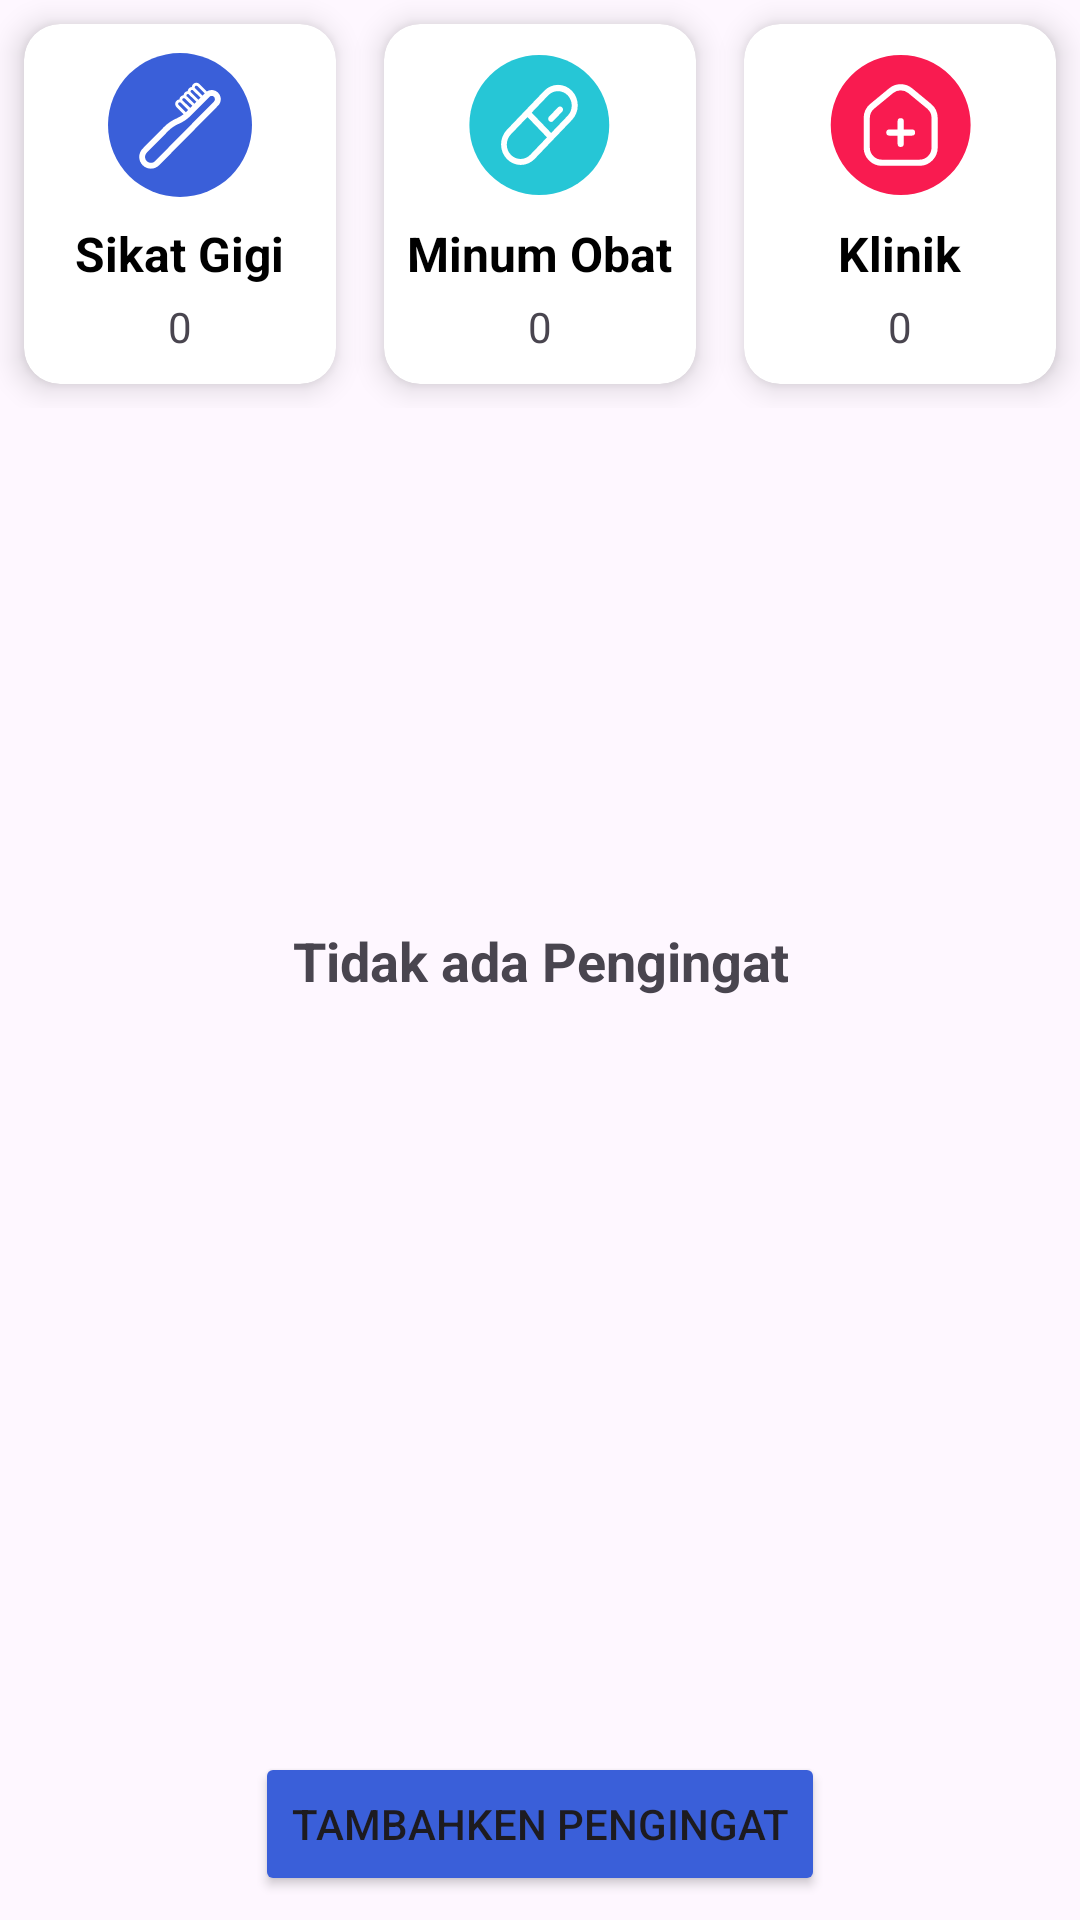

The Android layout XML behind this screen, and the referenced resources:
<!-- AndroidManifest.xml: application theme Theme.Flutter -->
<!-- res/layout/fragment_home_reminder.xml -->
<androidx.constraintlayout.widget.ConstraintLayout
    xmlns:android="http://schemas.android.com/apk/res/android"
    xmlns:tools="http://schemas.android.com/tools"
    android:layout_width="match_parent"
    android:layout_height="match_parent"
    xmlns:app="http://schemas.android.com/apk/res-auto"
    tools:context=".MainActivity">

    <LinearLayout
        android:id="@+id/reminder_count"
        android:layout_width="match_parent"
        android:layout_height="wrap_content"
        android:baselineAligned="false"
        android:orientation="horizontal"
        app:layout_constraintStart_toStartOf="parent"
        app:layout_constraintEnd_toEndOf="parent"
        app:layout_constraintTop_toTopOf="parent">

        <androidx.cardview.widget.CardView
            android:layout_width="0dp"
            android:layout_height="120dp"
            android:layout_weight="1"
            app:cardCornerRadius="12dp"
            app:cardElevation="6dp"
            app:cardBackgroundColor="@color/white"
            app:strokeColor="@color/black"
            app:strokeWidth="2dp"
            android:layout_margin="8dp">

            <LinearLayout
                android:layout_width="match_parent"
                android:layout_height="match_parent"
                android:orientation="vertical"
                android:gravity="center">

                <ImageView
                    android:layout_width="48dp"
                    android:layout_height="48dp"
                    android:src="@drawable/ic_sikat_gigi"
                    android:contentDescription="@string/toothbrush"
                    android:layout_marginBottom="8dp"/>

                <TextView
                    android:layout_width="wrap_content"
                    android:layout_height="wrap_content"
                    android:text="@string/toothbrush"
                    android:textSize="16sp"
                    android:gravity="center"
                    android:ellipsize="end"
                    android:maxLines="1"
                    android:textStyle="bold"
                    android:textColor="@color/black"/>

                <TextView
                    android:layout_width="wrap_content"
                    android:layout_height="wrap_content"
                    android:text="@string/total_toothbrush_reminder"
                    android:textSize="14sp"
                    android:gravity="center"
                    android:paddingTop="4dp"/>
            </LinearLayout>
        </androidx.cardview.widget.CardView>

        <androidx.cardview.widget.CardView
            android:layout_width="0dp"
            android:layout_height="120dp"
            android:layout_weight="1"
            app:cardCornerRadius="12dp"
            app:cardElevation="6dp"
            app:cardBackgroundColor="@color/white"
            app:strokeColor="@color/black"
            app:strokeWidth="2dp"
            android:layout_margin="8dp">

            <LinearLayout
                android:layout_width="match_parent"
                android:layout_height="match_parent"
                android:orientation="vertical"
                android:gravity="center">

                <ImageView
                    android:layout_width="48dp"
                    android:layout_height="48dp"
                    android:src="@drawable/ic_minum_obat"
                    android:contentDescription="@string/reminder_medicine"
                    android:layout_marginBottom="8dp"/>

                <TextView
                    android:layout_width="wrap_content"
                    android:layout_height="wrap_content"
                    android:text="@string/reminder_medicine"
                    android:textSize="16sp"
                    android:gravity="center"
                    android:ellipsize="end"
                    android:maxLines="1"
                    android:textStyle="bold"
                    android:textColor="@color/black"/>

                <TextView
                    android:layout_width="wrap_content"
                    android:layout_height="wrap_content"
                    android:text="@string/total_reminder_medicine"
                    android:textSize="14sp"
                    android:gravity="center"
                    android:paddingTop="4dp"/>
            </LinearLayout>
        </androidx.cardview.widget.CardView>

        <androidx.cardview.widget.CardView
            android:layout_width="0dp"
            android:layout_height="120dp"
            android:layout_weight="1"
            app:cardCornerRadius="12dp"
            app:cardElevation="6dp"
            app:cardBackgroundColor="@color/white"
            app:strokeColor="@color/black"
            app:strokeWidth="2dp"
            android:layout_margin="8dp">

            <LinearLayout
                android:layout_width="match_parent"
                android:layout_height="match_parent"
                android:orientation="vertical"
                android:gravity="center"
                android:padding="8dp">

                <ImageView
                    android:layout_width="48dp"
                    android:layout_height="48dp"
                    android:src="@drawable/ic_klinik"
                    android:contentDescription="@string/reminder_clinic"
                    android:layout_marginBottom="8dp"/>

                <TextView
                    android:layout_width="wrap_content"
                    android:layout_height="wrap_content"
                    android:text="@string/reminder_clinic"
                    android:textSize="16sp"
                    android:gravity="center"
                    android:ellipsize="end"
                    android:maxLines="1"
                    android:textStyle="bold"
                    android:textColor="@color/black"/>

                <TextView
                    android:layout_width="wrap_content"
                    android:layout_height="wrap_content"
                    android:text="@string/total_reminder_clinic"
                    android:textSize="14sp"
                    android:gravity="center"
                    android:paddingTop="4dp"/>
            </LinearLayout>
        </androidx.cardview.widget.CardView>
    </LinearLayout>

    <androidx.recyclerview.widget.RecyclerView
        android:id="@+id/recycler_view"
        android:layout_width="match_parent"
        android:layout_height="0dp"
        android:layout_marginTop="8dp"
        app:layout_constraintBottom_toTopOf="@id/btn_add_reminder"
        app:layout_constraintEnd_toEndOf="parent"
        app:layout_constraintStart_toStartOf="parent"
        app:layout_constraintTop_toBottomOf="@id/reminder_count"
        tools:listitem="@layout/item_reminder" />
    
    <TextView
        android:id="@+id/no_reminder"
        android:layout_width="wrap_content"
        android:layout_height="wrap_content"
        android:layout_centerInParent="true"
        android:text="@string/reminder"
        android:textSize="18sp"
        android:textStyle="bold"
        android:gravity="center"
        app:layout_constraintStart_toStartOf="parent"
        app:layout_constraintEnd_toEndOf="parent"
        app:layout_constraintTop_toTopOf="parent"
        app:layout_constraintBottom_toBottomOf="parent"/>

    <Button
        android:id="@+id/btn_add_reminder"
        android:layout_width="wrap_content"
        android:layout_height="wrap_content"
        app:icon="@drawable/ic_add"
        android:layout_centerHorizontal="true"
        android:layout_below="@id/no_reminder"
        android:layout_marginTop="16dp"
        android:backgroundTint="@color/royal_blue"
        android:text="@string/reminder_button"
        android:layout_marginBottom="8dp"
        app:layout_constraintStart_toStartOf="parent"
        app:layout_constraintEnd_toEndOf="parent"
        app:layout_constraintBottom_toBottomOf="parent"/>

</androidx.constraintlayout.widget.ConstraintLayout>
<!-- res/layout/item_reminder.xml (included above) -->
<?xml version="1.0" encoding="utf-8"?>
<com.google.android.material.card.MaterialCardView
    xmlns:android="http://schemas.android.com/apk/res/android"
    xmlns:app="http://schemas.android.com/apk/res-auto"
    android:layout_width="match_parent"
    android:layout_height="wrap_content"
    android:background="@android:color/transparent"
    app:cardBackgroundColor="@android:color/white"
    app:cardCornerRadius="24dp"
    app:cardElevation="8dp"
    app:cardPreventCornerOverlap="false"
    app:cardUseCompatPadding="true">

    <LinearLayout
        android:layout_width="match_parent"
        android:layout_height="wrap_content"
        android:orientation="horizontal"
        android:padding="12dp">

        <RadioButton
            android:layout_width="wrap_content"
            android:layout_height="wrap_content"
            android:layout_marginStart="8dp"
            android:buttonTint="@color/radio_button_color" />

        <LinearLayout
            android:layout_width="wrap_content"
            android:layout_height="wrap_content"
            android:orientation="vertical">

            <TextView
                android:layout_width="wrap_content"
                android:layout_height="wrap_content"
                android:text="@string/name_reminder"
                android:textColor="@color/primary_text_color"
                android:textSize="20sp"
                android:textStyle="bold" />

            <TextView
                android:layout_width="wrap_content"
                android:layout_height="wrap_content"
                android:paddingTop="4dp"
                android:text="@string/time_reminder"
                android:textColor="@color/secondary_text_color"
                android:textStyle="italic" />
        </LinearLayout>
    </LinearLayout>

</com.google.android.material.card.MaterialCardView>
<!-- resources referenced by this layout -->
<resources>
  <color name="black">#FF000000</color>
  <color name="primary_text_color">#000000</color>
  <color name="radio_button_color">#3A5FD9</color>
  <color name="royal_blue">#3A5FD9</color>
  <color name="secondary_text_color">#666666</color>
  <color name="white">#FFFFFFFF</color>
  <!-- drawable ic_klinik (drawable) -->
  <vector xmlns:android="http://schemas.android.com/apk/res/android" android:autoMirrored="true" android:height="23.314285dp" android:viewportHeight="34" android:viewportWidth="35" android:width="24dp">
        
      <path android:fillColor="#F91B50" android:pathData="M17.666,0L17.666,0A17,17 0,0 1,34.666 17L34.666,17A17,17 0,0 1,17.666 34L17.666,34A17,17 0,0 1,0.666 17L0.666,17A17,17 0,0 1,17.666 0z"/>
        
      <path android:fillColor="#00000000" android:pathData="M17.666,16.083V21.583M20.416,18.833H14.916M25.916,15.304V22.47C25.916,24.511 24.274,26.167 22.249,26.167H13.083C11.058,26.167 9.416,24.511 9.416,22.47V15.304C9.416,14.194 9.911,13.143 10.763,12.441L15.347,8.667C16.697,7.556 18.636,7.556 19.985,8.667L24.569,12.441C25.421,13.143 25.916,14.194 25.916,15.304Z" android:strokeColor="#ffffff" android:strokeLineCap="round" android:strokeWidth="1.5"/>
      
  </vector>
  <!-- drawable ic_minum_obat (drawable) -->
  <vector xmlns:android="http://schemas.android.com/apk/res/android" android:autoMirrored="true" android:height="23.3dp" android:viewportHeight="34" android:viewportWidth="35" android:width="23.985294dp">
        
      <path android:fillColor="#26C6D6" android:pathData="M17.334,0L17.334,0A17,17 0,0 1,34.334 17L34.334,17A17,17 0,0 1,17.334 34L17.334,34A17,17 0,0 1,0.334 17L0.334,17A17,17 0,0 1,17.334 0z"/>
        
      <path android:fillColor="#ffffff" android:pathData="M25.278,8.713C24.381,7.776 23.164,7.25 21.895,7.25C20.626,7.25 19.409,7.776 18.511,8.713L9.392,18.227C8.513,19.168 8.025,20.431 8.033,21.745C8.041,23.058 8.545,24.315 9.435,25.244C10.325,26.172 11.53,26.698 12.788,26.706C14.047,26.714 15.258,26.204 16.159,25.288L25.279,15.773C26.175,14.836 26.678,13.566 26.678,12.243C26.678,10.919 26.174,9.649 25.278,8.713ZM15.143,24.227C14.515,24.882 13.664,25.25 12.776,25.251C11.888,25.251 11.036,24.883 10.409,24.228C9.781,23.573 9.428,22.684 9.428,21.758C9.428,20.831 9.78,19.943 10.408,19.288L14.459,15.06L19.194,20L15.143,24.227ZM24.262,14.712L20.209,18.94L15.476,14L19.528,9.773C20.158,9.13 21.006,8.773 21.887,8.778C22.768,8.784 23.612,9.151 24.235,9.802C24.858,10.452 25.21,11.332 25.215,12.251C25.22,13.17 24.878,14.055 24.262,14.712ZM22.876,12.719C22.943,12.789 22.996,12.872 23.032,12.963C23.068,13.054 23.087,13.151 23.087,13.25C23.087,13.349 23.068,13.446 23.032,13.537C22.996,13.628 22.943,13.711 22.876,13.781L20.719,16.031C20.653,16.1 20.573,16.156 20.486,16.193C20.399,16.231 20.306,16.25 20.211,16.25C20.117,16.25 20.023,16.231 19.936,16.193C19.849,16.155 19.77,16.1 19.703,16.03C19.636,15.96 19.583,15.878 19.547,15.787C19.511,15.696 19.493,15.598 19.493,15.5C19.493,15.401 19.511,15.304 19.548,15.213C19.584,15.122 19.637,15.039 19.703,14.969L21.86,12.719C21.994,12.579 22.177,12.5 22.368,12.5C22.558,12.5 22.741,12.579 22.876,12.719Z"/>
      
  </vector>
  <!-- drawable ic_sikat_gigi: vector/xml drawable (drawable, 3546 chars, omitted) -->
  <string name="name_reminder">Sikat Gigi</string>
  <string name="reminder">Tidak ada Pengingat</string>
  <string name="reminder_button">Tambahken Pengingat</string>
  <string name="reminder_clinic">Klinik</string>
  <string name="reminder_medicine">Minum Obat</string>
  <string name="time_reminder">07.00</string>
  <string name="toothbrush">Sikat Gigi</string>
  <string name="total_reminder_clinic">0</string>
  <string name="total_reminder_medicine">0</string>
  <string name="total_toothbrush_reminder">0</string>
  <style name="Theme.Flutter" parent="Base.Theme.Flutter" />
  <style name="Base.Theme.Flutter" parent="Theme.Material3.DayNight.NoActionBar">
  
      </style>
</resources>
